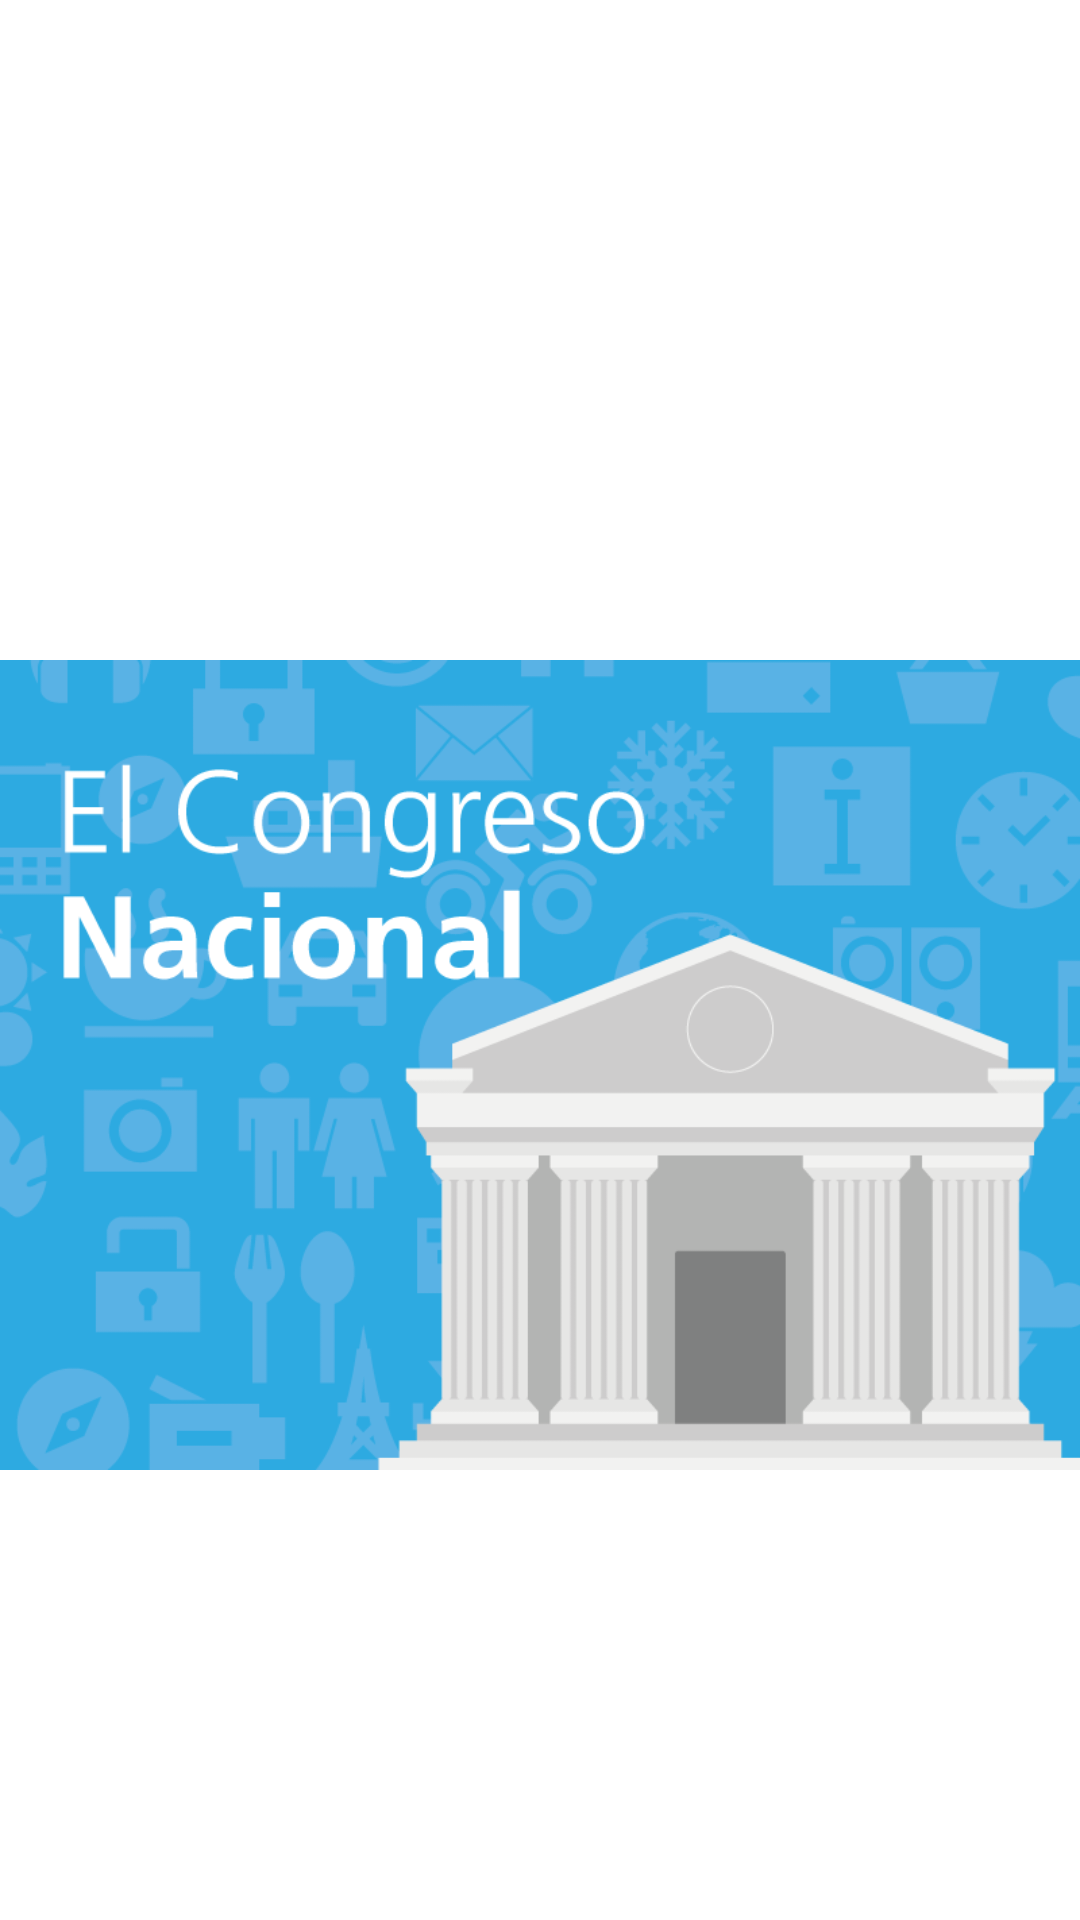

Write the Android layout XML for this screen, with the resource values it uses.
<!-- AndroidManifest.xml: application theme Theme.EjemploBinding -->
<!-- res/layout/fragment_home.xml -->
<?xml version="1.0" encoding="utf-8"?>
<layout xmlns:android="http://schemas.android.com/apk/res/android"
    xmlns:app="http://schemas.android.com/apk/res-auto"
    xmlns:tools="http://schemas.android.com/tools">

    <data>

    </data>

    <androidx.constraintlayout.widget.ConstraintLayout
        android:id="@+id/frameLayout"
        android:layout_width="match_parent"
        android:layout_height="match_parent">


        <Button
            android:id="@+id/button3"
            android:layout_width="wrap_content"
            android:layout_height="wrap_content"
            android:layout_marginStart="196dp"
            android:text="Button"
            android:visibility="invisible"
            app:layout_constraintStart_toStartOf="parent"
            tools:ignore="MissingConstraints"
            tools:layout_editor_absoluteY="784dp" />

        <ImageView
            android:id="@+id/imageView"
            android:layout_width="wrap_content"
            android:layout_height="wrap_content"
            app:layout_constraintBottom_toBottomOf="parent"
            app:layout_constraintEnd_toEndOf="parent"
            app:layout_constraintHorizontal_bias="0.0"
            app:layout_constraintStart_toStartOf="parent"
            app:layout_constraintTop_toBottomOf="@+id/textView"
            app:srcCompat="@drawable/congreso" />

        <TextView
            android:id="@+id/textView"
            android:layout_width="wrap_content"
            android:layout_height="wrap_content"
            android:layout_marginStart="182dp"
            android:layout_marginTop="46dp"
            android:layout_marginEnd="181dp"
            android:layout_marginBottom="5dp"
            android:text="Bienvenido"
            app:layout_constraintBottom_toTopOf="@+id/imageView"
            app:layout_constraintEnd_toEndOf="parent"
            app:layout_constraintStart_toStartOf="parent"
            app:layout_constraintTop_toTopOf="parent" />

    </androidx.constraintlayout.widget.ConstraintLayout>

</layout>
<!-- resources referenced by this layout -->
<resources>
  <!-- drawable congreso: png bitmap (drawable, 47066 bytes) -->
  <style name="Theme.EjemploBinding" parent="Theme.MaterialComponents.DayNight.DarkActionBar">
          
          <item name="colorPrimary">@color/purple_500</item>
          <item name="colorPrimaryVariant">@color/purple_700</item>
          <item name="colorOnPrimary">@color/white</item>
          
          <item name="colorSecondary">@color/teal_200</item>
          <item name="colorSecondaryVariant">@color/teal_700</item>
          <item name="colorOnSecondary">@color/black</item>
          
          <item name="android:statusBarColor" tools:targetApi="l">?attr/colorPrimaryVariant</item>
          
      </style>
  <!-- not gathered from this repository: default colours our renderer supplied (Android Studio template values) -->
  <color name="purple_500">#FF6200EE</color>
  <color name="purple_700">#FF3700B3</color>
  <color name="teal_200">#FF03DAC5</color>
  <color name="teal_700">#FF018786</color>
  <color name="black">#FF000000</color>
  <color name="white">#FFFFFFFF</color>
</resources>
